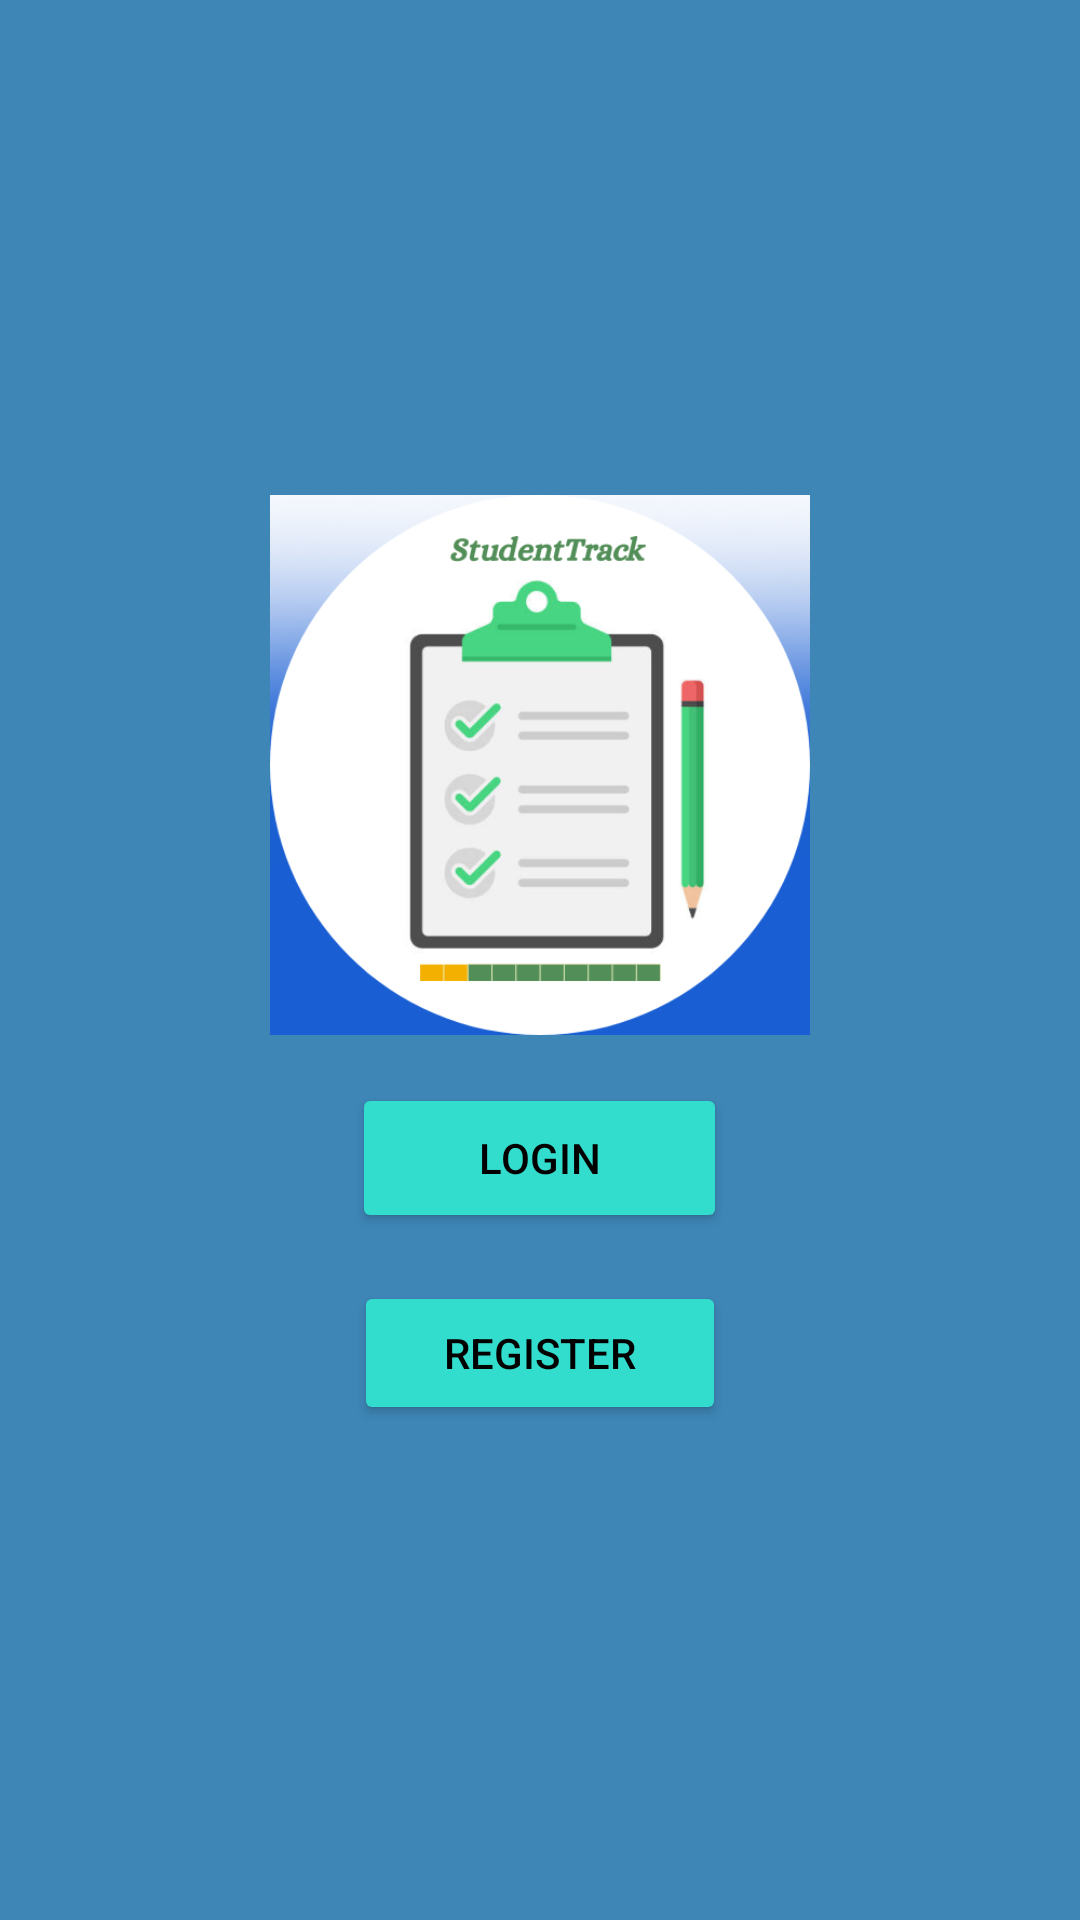

Layout XML and referenced resources for this Android screen:
<!-- AndroidManifest.xml: application theme Theme.StudentTrack -->
<!-- res/layout/activity_main.xml -->
<LinearLayout xmlns:android="http://schemas.android.com/apk/res/android"
    android:layout_width="match_parent"
    android:layout_height="match_parent"
    android:orientation="vertical"
    android:gravity="center"
    android:background="@color/purple_700">

    <ImageView
        android:layout_width="180dp"
        android:layout_height="180dp"
        android:src="@drawable/studenttrack" />

    <Button
        android:id="@+id/login_button"
        android:layout_width="125dp"
        android:layout_height="50dp"
        android:layout_marginTop="16dp"
        android:text="Login"
        android:textColor="@color/black"
        android:backgroundTint="@color/teal_200"/>

    <Button
        android:id="@+id/register_button"
        android:layout_width="124dp"
        android:layout_height="wrap_content"
        android:layout_marginTop="16dp"
        android:text="Register"
        android:backgroundTint="@color/teal_200"
        android:textColor="@color/black"/>
</LinearLayout>
<!-- resources referenced by this layout -->
<resources>
  <color name="black">#FF000000</color>
  <color name="purple_700">#F33581B3</color>
  <color name="teal_200">#32DDCD</color>
  <!-- drawable studenttrack: png bitmap (drawable, 62540 bytes) -->
  <style name="Theme.StudentTrack" parent="Base.Theme.StudentTrack" />
  <style name="Base.Theme.StudentTrack" parent="Theme.Material3.DayNight.NoActionBar">
          
          
      </style>
</resources>
